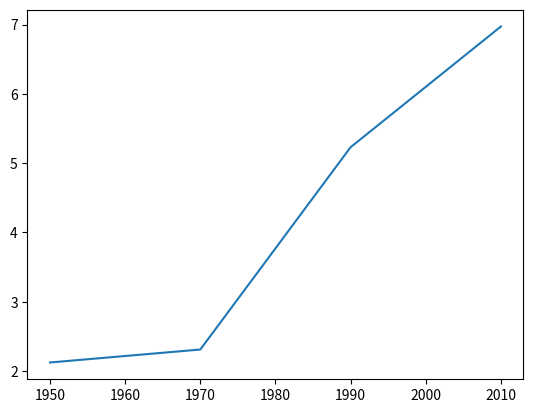

Source code (Python):
import matplotlib.pyplot as plt

year = [1950, 1970, 1990, 2010]
pop = [2.123, 2.310,5.230,6.972]

# Now to plot the figure

plt.plot(year, pop)

# To show the plot
plt.show()